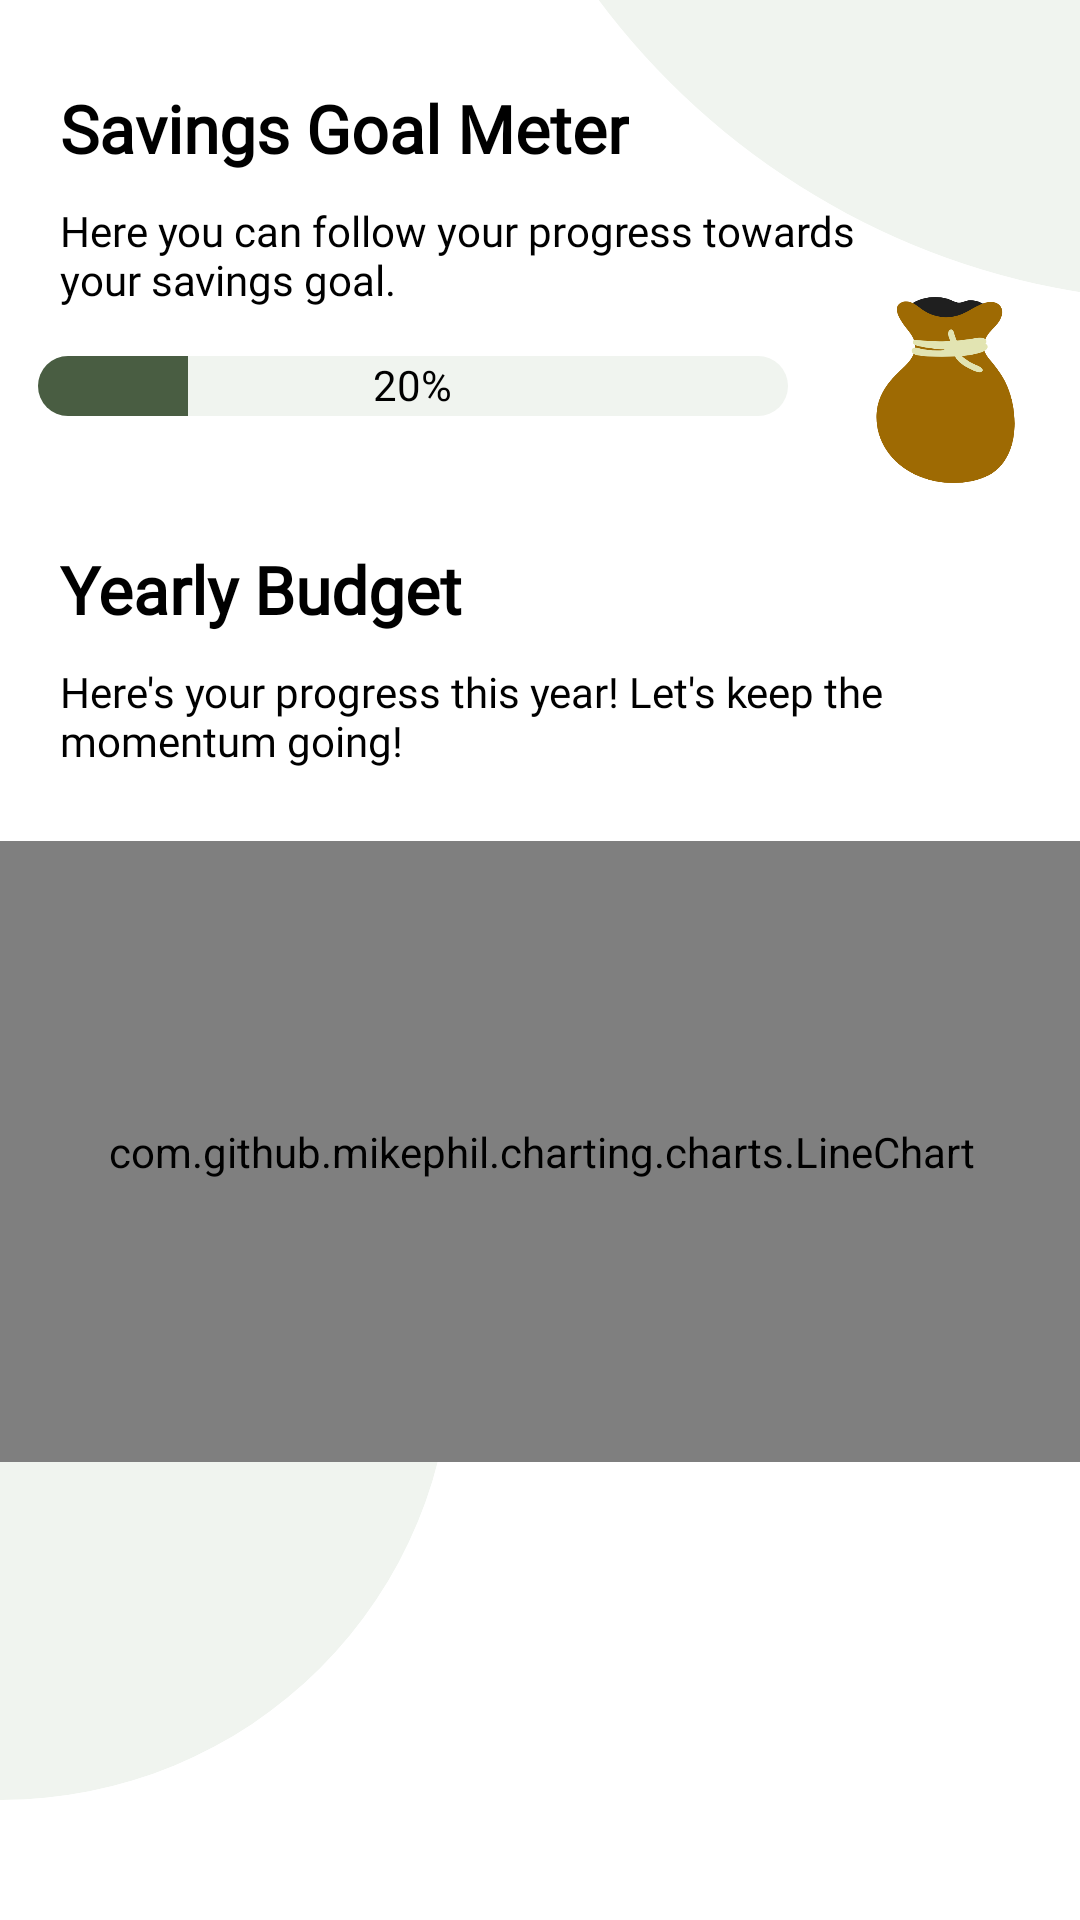

Layout XML and referenced resources for this Android screen:
<!-- AndroidManifest.xml: application theme Theme.MobiiliProjekti -->
<!-- res/layout/fragment_annual.xml -->
<?xml version="1.0" encoding="utf-8"?>
<ScrollView xmlns:android="http://schemas.android.com/apk/res/android"
    xmlns:app="http://schemas.android.com/apk/res-auto"
    xmlns:tools="http://schemas.android.com/tools"
    android:layout_width="match_parent"
    android:layout_height="match_parent">

    <androidx.constraintlayout.widget.ConstraintLayout
        android:layout_width="match_parent"
        android:layout_height="wrap_content"
        tools:context=".ui.annual.AnnualFragment">

        <TextView
            android:id="@+id/Treattv"
            android:layout_width="wrap_content"
            android:layout_height="wrap_content"
            android:layout_marginStart="20dp"
            android:layout_marginTop="28dp"
            android:fontFamily="@font/poppins"
            android:text="@string/txt_Treat"
            android:textAllCaps="false"
            android:textColor="@color/black"
            android:textSize="22sp"
            android:textStyle="bold"
            app:layout_constraintStart_toStartOf="parent"
            app:layout_constraintTop_toTopOf="parent" />

        <androidx.cardview.widget.CardView
            android:id="@+id/bg_grey"
            android:layout_width="500dp"
            android:layout_height="500dp"
            android:layout_marginStart="150dp"
            android:layout_marginTop="-400dp"
            app:cardBackgroundColor="@color/light_grey"
            app:cardCornerRadius="300dp"
            app:cardElevation="-10dp"
            android:elevation="-10dp"
            app:layout_constraintTop_toTopOf="parent"
            app:layout_constraintStart_toStartOf="parent"
            />

        <androidx.cardview.widget.CardView
            android:id="@+id/bg_grey2"
            android:layout_width="300dp"
            android:layout_height="300dp"
            android:layout_marginStart="-150dp"
            android:layout_marginTop="300dp"
            app:cardBackgroundColor="@color/light_grey"
            app:cardCornerRadius="300dp"
            app:cardElevation="-10dp"
            android:elevation="-10dp"
            app:layout_constraintTop_toTopOf="parent"
            app:layout_constraintStart_toStartOf="parent"
            />

        <ImageView
            android:id="@+id/Treatimg"
            android:layout_width="73dp"
            android:layout_height="62dp"
            android:layout_marginTop="-20dp"
            android:layout_marginEnd="12dp"
            android:src="@drawable/treat"
            app:layout_constraintEnd_toEndOf="parent"
            app:layout_constraintStart_toEndOf="@+id/progressBarAnnual"
            app:layout_constraintTop_toTopOf="@+id/progressBarAnnual" />

        <ProgressBar
            android:id="@+id/progressBarAnnual"
            style="@style/Widget.AppCompat.ProgressBar.Horizontal"
            android:layout_width="250dp"
            android:layout_height="20dp"
            android:layout_margin="16dp"
            android:layout_marginTop="8dp"
            android:layout_marginEnd="4dp"
            android:background="@color/white"
            android:backgroundTint="@color/white"
            android:indeterminateDrawable="@drawable/progress_bar_custom"
            android:max="100"
            android:progress="20"
            android:progressBackgroundTint="@color/light_grey"
            android:progressDrawable="@drawable/progress_bar_custom"
            android:progressTint="@color/main"
            app:layout_constraintEnd_toStartOf="@+id/Treatimg"
            app:layout_constraintStart_toStartOf="parent"
            app:layout_constraintTop_toBottomOf="@+id/ProgressTextAnnual" />

        <TextView
            android:id="@+id/progressText"
            android:layout_width="wrap_content"
            android:layout_height="wrap_content"
            android:layout_gravity="center_vertical"
            android:fontFamily="@font/poppins"
            android:text="20%"
            android:textColor="@android:color/black"
            android:textSize="14sp"
            app:layout_constraintEnd_toEndOf="@+id/progressBarAnnual"
            app:layout_constraintStart_toStartOf="@+id/progressBarAnnual"
            app:layout_constraintTop_toTopOf="@+id/progressBarAnnual" />

        <TextView
            android:id="@+id/ProgressTextAnnual"
            android:layout_width="270dp"
            android:layout_height="wrap_content"
            android:layout_marginTop="10dp"
            android:fontFamily="@font/poppins"
            android:text="@string/treatMeterText"
            android:textColor="@color/black"
            android:textSize="14sp"
            app:layout_constraintEnd_toEndOf="@+id/progressBarAnnual"
            app:layout_constraintHorizontal_bias="0.0"
            app:layout_constraintStart_toStartOf="@+id/Treattv"
            app:layout_constraintTop_toBottomOf="@+id/Treattv" />

        <TextView
            android:id="@+id/Yearlytext"
            android:layout_width="218dp"
            android:layout_height="wrap_content"
            android:layout_marginStart="20dp"
            android:layout_marginTop="20dp"
            android:fontFamily="@font/poppins"
            android:text="Yearly Budget"
            android:textColor="@color/black"
            android:textSize="22sp"
            android:textStyle="bold"
            app:layout_constraintStart_toStartOf="parent"
            app:layout_constraintTop_toBottomOf="@+id/txtGoalTextAnnual" />

        <com.github.mikephil.charting.charts.LineChart
            android:id="@+id/lineChart"
            android:layout_width="379dp"
            android:layout_height="207dp"
            android:layout_marginStart="16dp"
            android:layout_marginTop="24dp"
            android:layout_marginEnd="16dp"
            app:layout_constraintEnd_toEndOf="parent"
            app:layout_constraintStart_toStartOf="parent"
            app:layout_constraintTop_toBottomOf="@+id/ProgressText">

        </com.github.mikephil.charting.charts.LineChart>

        <TextView
            android:id="@+id/ProgressText"
            android:layout_width="346dp"
            android:layout_height="wrap_content"
            android:layout_marginStart="20dp"
            android:layout_marginTop="10dp"
            android:fontFamily="@font/poppins"
            android:text="Here's your progress this year! Let's keep the momentum going!"
            android:textColor="@color/black"
            android:textSize="14sp"
            app:layout_constraintStart_toStartOf="parent"
            app:layout_constraintTop_toBottomOf="@+id/Yearlytext" />

        <TextView
            android:id="@+id/text_dashboard"
            android:layout_width="match_parent"
            android:layout_height="wrap_content"
            android:layout_marginStart="8dp"
            android:layout_marginTop="8dp"
            android:layout_marginEnd="8dp"
            android:fontFamily="@font/poppins"
            android:textAlignment="center"
            android:textColor="@color/black"
            android:textSize="20sp"
            android:visibility="gone"
            app:layout_constraintBottom_toBottomOf="parent"
            app:layout_constraintEnd_toEndOf="parent"
            app:layout_constraintHorizontal_bias="0.0"
            app:layout_constraintStart_toStartOf="parent"
            app:layout_constraintTop_toBottomOf="@id/lineChart"
            app:layout_constraintVertical_bias="1.0" />

        <TextView
            android:id="@+id/txtGoalTextAnnual"
            android:layout_width="270dp"
            android:layout_height="0dp"
            android:layout_marginTop="4dp"
            app:layout_constraintEnd_toEndOf="@+id/progressBarAnnual"
            app:layout_constraintStart_toStartOf="@+id/progressBarAnnual"
            app:layout_constraintTop_toBottomOf="@+id/progressBarAnnual" />

    </androidx.constraintlayout.widget.ConstraintLayout>
</ScrollView>
<!-- resources referenced by this layout -->
<resources>
  <color name="black">#FF000000</color>
  <color name="light_grey">#F0F4EF</color>
  <color name="main">#495D42</color>
  <color name="white">#FFFFFFFF</color>
  <!-- drawable progress_bar_custom (drawable) -->
  <?xml version="1.0" encoding="utf-8"?>
  <layer-list xmlns:android="http://schemas.android.com/apk/res/android">
      
      <item android:id="@android:id/background">
          <shape android:shape="rectangle">
              <corners android:radius="20dp" />
              <solid android:color="#F0F4EF" />
          </shape>
      </item>
      
      <item android:id="@android:id/progress">
          <clip>
              <shape android:shape="rectangle">
                  <corners android:radius="20dp" />
                  <solid android:color="@color/main" />
              </shape>
          </clip>
      </item>
  </layer-list>
  <!-- drawable treat: png bitmap (drawable, 16974 bytes) -->
  <string name="treatMeterText">Here you can follow your progress towards your savings goal.</string>
  <string name="txt_Treat">Savings Goal Meter</string>
  <style name="Theme.MobiiliProjekti" parent="Theme.MaterialComponents.DayNight.NoActionBar">
          
          <item name="colorPrimary">@color/main</item>
          <item name="colorPrimaryVariant">@color/main</item>
          <item name="colorOnPrimary">@color/white</item>
          
          <item name="colorSecondary">@color/button</item>
          <item name="colorSecondaryVariant">@color/button</item>
          <item name="colorOnSecondary">@color/black</item>
          
          <item name="android:statusBarColor">@color/dark_grey</item>
          
      </style>
  <color name="button">#9E6A03</color>
  <color name="dark_grey">#1F1F1F</color>
</resources>
